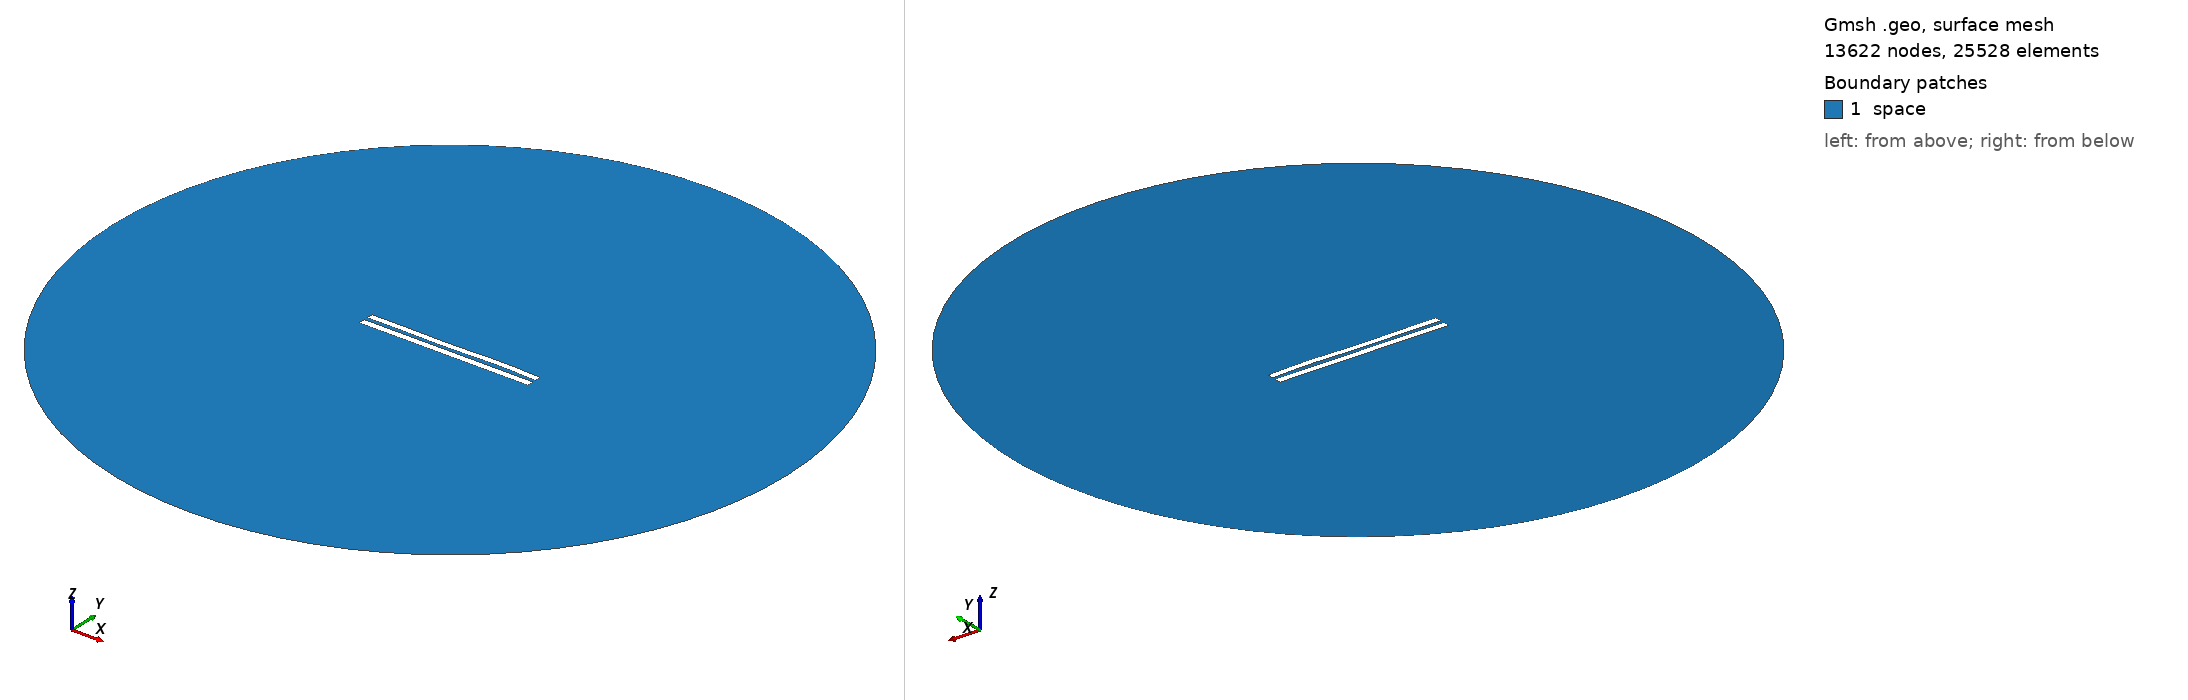

Gmsh geometry script, surface-meshed: 13622 nodes, 25528 surface elements. Boundary patches (legend numbers): 1 space. Left view from above one corner, right view from below the opposite corner. Legend entries are the model's physical surfaces. The drawing asked Gmsh for element sizes between 1% and 20% of the model's largest extent; the script's own settings can give other sizes.

=== 5430.geo (drawn) ===
//---------------------------------------
// Geometry kernel
//---------------------------------------

SetFactory("OpenCASCADE");



//---------------------------------------
// Parameters of the geometry
//---------------------------------------

// Overetch of the upper plate
overetch = 0.125;

// Distance between the plates
distance = 2.25;

// Discretization over the x axis (for the deformation)
nx = 50; 

// Length of the plate
L = 100 - overetch; 

// Number of modes
n = 4; 

// 1st mode coefficient
coeff(1) = 0.07499999999999998;
beta(1) = 0.596864 * 3.1415926535 / L;

// 2nd mode coefficient
coeff(2) = 0.0;
beta(2) = 1.49418 * 3.1415926535 / L;

// 3rd mode coefficient
coeff(3) = -0.15;
beta(3) = 2.50025 * 3.1415926535 / L;

// 4th mode coefficient
coeff(4) = 0.15;
beta(4) = 3.49999 * 3.1415926535 / L;



//---------------------------------------
// Upper plate (deformed rectangle)
//---------------------------------------

// Coordiantes of the upper plate
xmin = -50;
xmax = 50 - overetch;

// Height of the upper plate
yheight = 4 - 2 * overetch;

// Indexes of the points
UpperID[] = {};
LowerID[] = {};
LeftID[] = {};
RightID[] = {};

// Point index
p = 1;

// Horizontal edges
For i In {1:nx}
    x = xmin + (i-1)*(xmax - xmin)/(nx-1);

    y_bottom = distance / 2 + overetch;
    For j In {1:n}
        C = (Cosh(beta(j)*L) + Cos(beta(j)*L)) / (Sinh(beta(j)*L) + Sin(beta(j)*L));
        y_bottom  = y_bottom + coeff(j) * (Cosh(beta(j)*(x+50)) - Cos(beta(j)*(x+50)) - C * (Sinh(beta(j)*(x+50)) - Sin(beta(j)*(x+50))));
    EndFor

    y_top = y_bottom + yheight;

    Point(p) = {x, y_top, 0, 1.0};
    UpperID[i] = p;
    p = p + 1;

    Point(p) = {x, y_bottom, 0, 1.0};
    LowerID[i] = p;
    p = p + 1;
EndFor

// Create point lists
UpperPts[] = {}; LowerPts[] = {};
For i In {1:nx}
  UpperPts[] += {UpperID[i]};
  LowerPts[] += {LowerID[i]};
EndFor

// Build splines
Spline(1) = {UpperPts[]};
Spline(2) = {LowerPts[]};
Line(3) = {LowerPts[nx-1], UpperPts[nx-1]};
Line(4) = {LowerPts[0], UpperPts[0]};

// Build the plane surface
Curve Loop(1) = {2, 3, -1, -4};
Plane Surface(1) = {1};



//---------------------------------------
// Lower plate (rectangle)
//---------------------------------------

// Vertices
Point(1001) = {-50, -1, 0, 1.0};
Point(1002) = { 50, -1, 0, 1.0};
Point(1003) = { 50,  -5, 0, 1.0};
Point(1004) = {-50,  -5, 0, 1.0};

// Edges
Line(5) = {1001, 1002};
Line(6) = {1002, 1003};
Line(7) = {1003, 1004};
Line(8) = {1004, 1001};

// Plane surface
Line Loop(2) = {5, 6, 7, 8};
Plane Surface(2) = {2}; 



//---------------------------------------
// Outer (fictious) boundary
//---------------------------------------

// Points
Point(1005) = {0, 0, 0};       // Center
Point(1006) = {200, 0, 0};     // Start point
Point(1007) = {0, 200, 0};     // 90 degrees
Point(1008) = {-200, 0, 0};    // 180 degrees
Point(1009) = {0, -200, 0};    // 270 degrees

// Circle arcs (each needs start, center, end)
Circle(9) = {1006, 1005, 1007};
Circle(10) = {1007, 1005, 1008};
Circle(11) = {1008, 1005, 1009};
Circle(12) = {1009, 1005, 1006};

// Plane surface for the entire domain
Curve Loop(3) = {9, 10, 11, 12};
Surface(3) = {3};

// Subtract the plates from the whole domain to obtain the actual domain where we want to solve the equations
BooleanDifference{ Surface{3}; Delete; }{ Surface{1}; Surface{2}; Delete; }




//---------------------------------------
// Transfinite Lines/Curves
//---------------------------------------

// Set the number of points on the boundaries
r = 7;

// Plates
Transfinite Curve {1, 2} = 50*r Using Progression 1;
Transfinite Curve {3, 4} = 2*r Using Progression 1;
Transfinite Line {5, 7} = 50*r Using Progression 1;
Transfinite Line {6, 8} = 2*r Using Progression 1;

// Outer boundary
Transfinite Line {9, 10, 11, 12} = 20 Using Progression 1;



//---------------------------------------
// Physical groups
//---------------------------------------                

// Physical curves (boundaries)
Physical Line("force_segment", 10) = {2};
Physical Line("upper_plate", 11) = {1, 3, 4};
Physical Line("lower_plate", 12) = {5, 6, 7, 8};
Physical Line("boundary", 20) = {9, 10, 11, 12};

// Physical Surfaces
Physical Surface("space", 30) = {3};



//---------------------------------------
// 6. Generate the Mesh
//---------------------------------------

// 2D mesh generation
Mesh 2;
